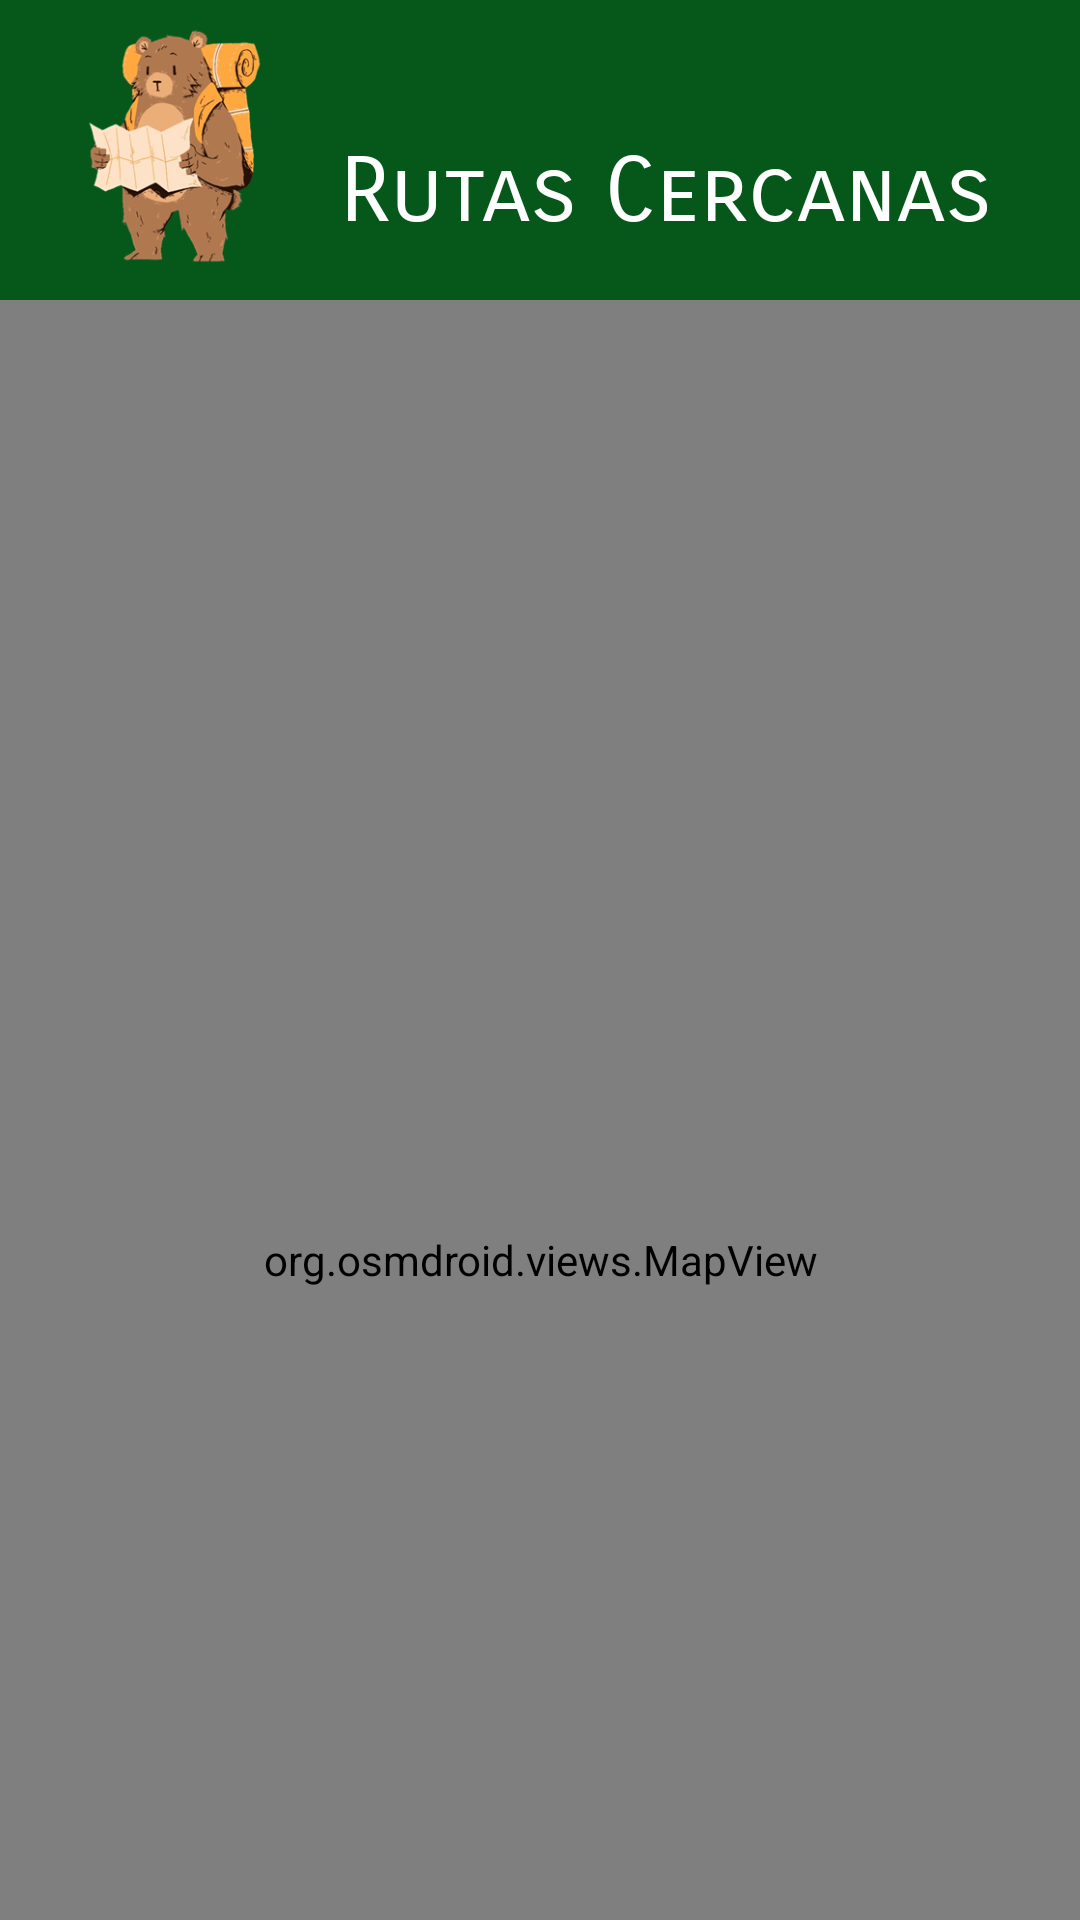

Reconstruct the res/layout file that produces this screen, plus the resources it refers to.
<!-- AndroidManifest.xml: application theme Theme.Asturexplorers -->
<!-- res/layout/fragment_rutas_cercanas.xml -->
<?xml version="1.0" encoding="utf-8"?>
<androidx.constraintlayout.widget.ConstraintLayout xmlns:android="http://schemas.android.com/apk/res/android"
    xmlns:tools="http://schemas.android.com/tools"
    android:layout_width="match_parent"
    android:layout_height="match_parent"
    xmlns:app="http://schemas.android.com/apk/res-auto"
    tools:context=".RutasCercanasFragment">


    <RelativeLayout
        android:id="@+id/relativeLayout"
        android:layout_width="match_parent"
        android:layout_height="100dp"
        android:background="@color/green"
        android:padding="8dp"
        app:layout_constraintEnd_toEndOf="parent"
        app:layout_constraintStart_toStartOf="parent"
        app:layout_constraintTop_toTopOf="parent">

        <ImageView
            android:id="@+id/imageLogo"
            android:layout_width="100dp"
            android:layout_height="100dp"
            android:layout_alignParentStart="true"
            android:contentDescription="Logo"
            android:scaleType="centerInside"
            app:srcCompat="@drawable/logo" />

        <TextView
            android:id="@+id/tvTituloApplicacion"
            android:layout_width="wrap_content"
            android:layout_height="wrap_content"
            android:layout_alignParentBottom="true"
            android:layout_marginStart="5dp"
            android:layout_marginBottom="10dp"
            android:layout_toEndOf="@id/imageLogo"
            android:fontFamily="sans-serif-smallcaps"
            android:text="Rutas Cercanas"
            android:textAlignment="center"
            android:textColor="@color/white"
            android:textSize="30sp" />
    </RelativeLayout>

    <RelativeLayout
        android:id="@+id/mapLayout"
        android:layout_width="420dp"
        android:layout_height="wrap_content"
        android:orientation="vertical"
        app:layout_constraintEnd_toEndOf="parent"
        app:layout_constraintStart_toStartOf="parent"
        app:layout_constraintTop_toBottomOf="@+id/relativeLayout">

        <org.osmdroid.views.MapView
            android:id="@+id/map"
            android:layout_width="match_parent"
            android:layout_height="match_parent" />

    </RelativeLayout>

</androidx.constraintlayout.widget.ConstraintLayout>
<!-- resources referenced by this layout -->
<resources>
  <color name="green">#06581A</color>
  <color name="white">#FFFFFFFF</color>
  <!-- drawable logo: png bitmap (drawable, 63290 bytes) -->
  <style name="Theme.Asturexplorers" parent="Base.Theme.Asturexplorers" />
  <style name="Base.Theme.Asturexplorers" parent="Theme.Material3.DayNight.NoActionBar">
          <item name="colorPrimary">@color/green</item>
          <item name="colorOnPrimary">@color/white</item>
          <item name="colorPrimaryContainer">@color/verde_suave</item>
          <item name="colorOnPrimaryContainer">@color/black</item>
  
  
  
          
          
      </style>
  <color name="verde_suave">#C3D1C7</color>
  <color name="black">#FF000000</color>
</resources>
